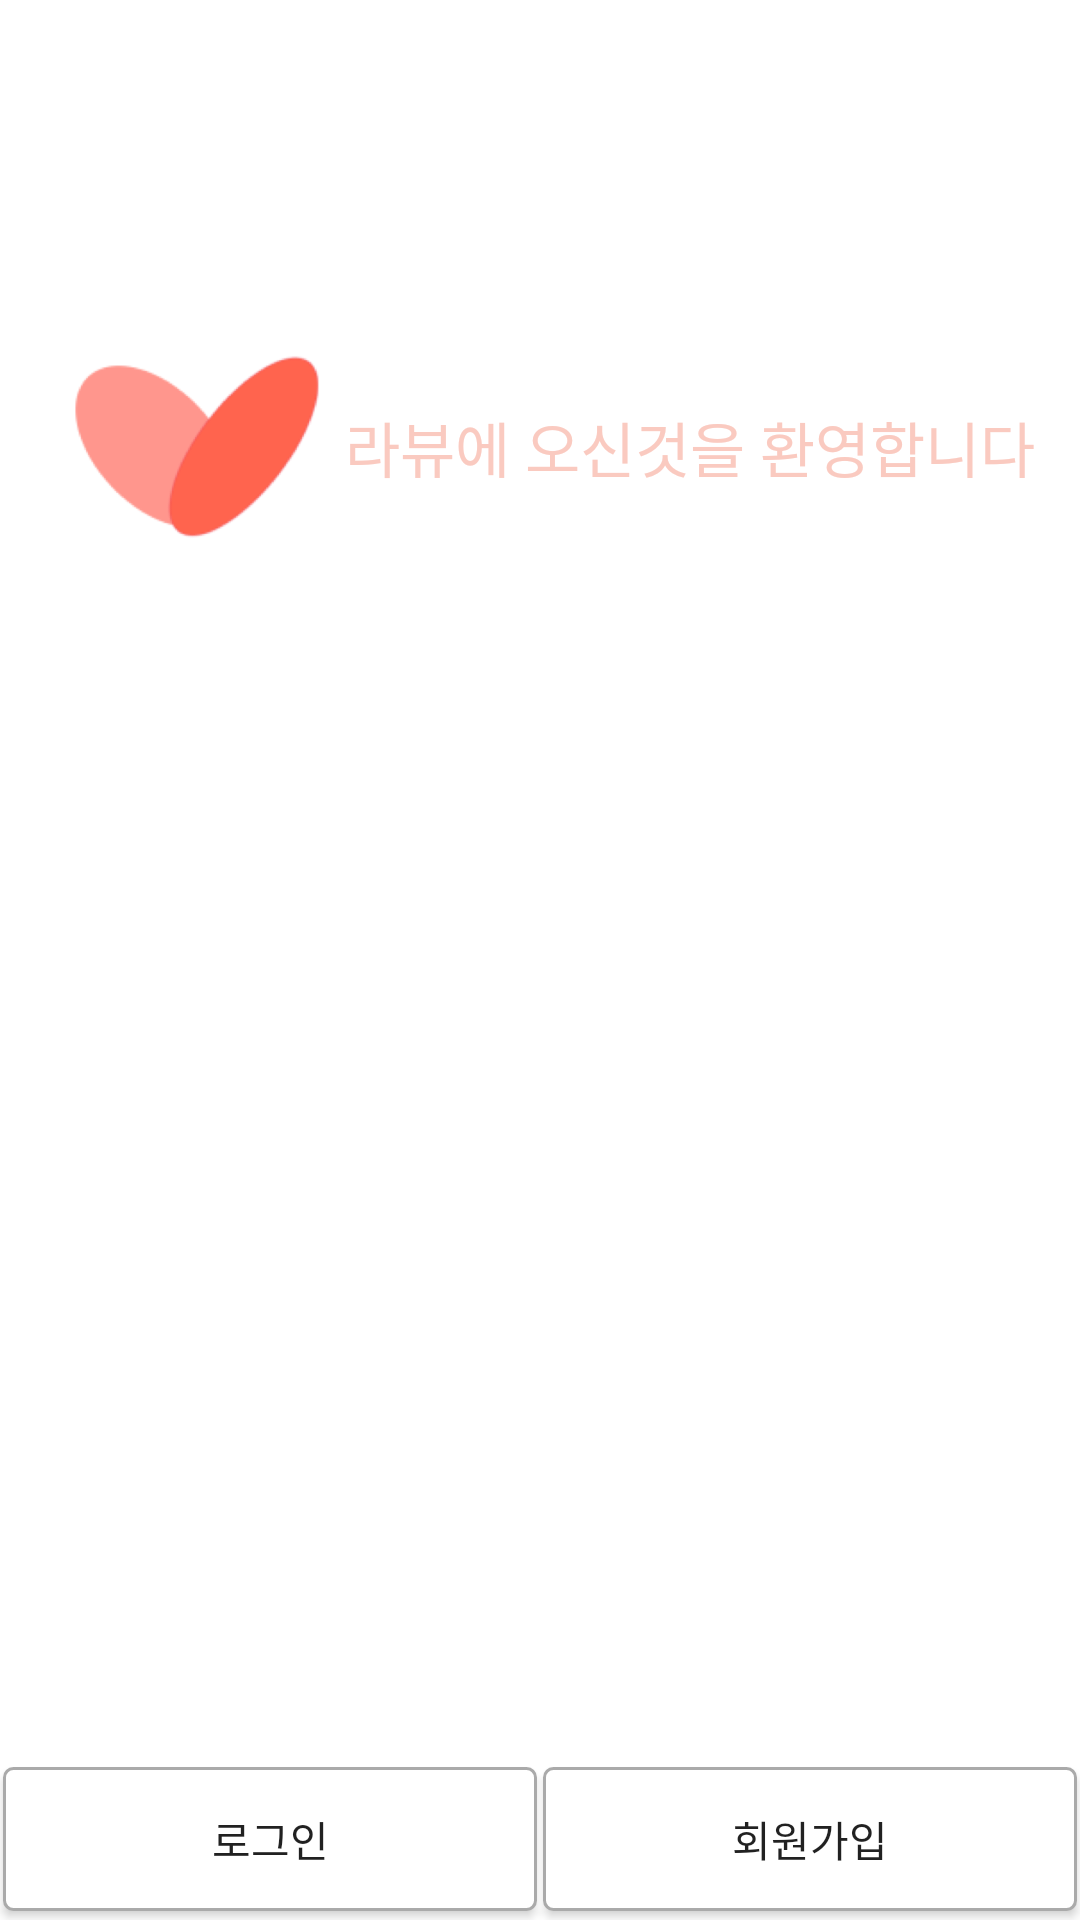

This screen was rendered from an Android layout file. Write that file and the resources it references.
<!-- AndroidManifest.xml: activity theme AppTheme.NoActionBar -->
<!-- res/layout/activity_welcome.xml -->
<?xml version="1.0" encoding="utf-8"?>
<LinearLayout xmlns:android="http://schemas.android.com/apk/res/android"
    xmlns:app="http://schemas.android.com/apk/res-auto"
    xmlns:tools="http://schemas.android.com/tools"
    android:layout_width="match_parent"
    android:layout_height="match_parent"
    tools:context="com.codeinsight.myapplication.WelcomeActivity"
    android:orientation="vertical"
    android:background="@color/colorWhite"
    >

    <LinearLayout
        android:layout_width="wrap_content"
        android:layout_height="wrap_content"
        android:layout_gravity="center"
        android:layout_marginTop="30dp"

        android:layout_weight="3"
        android:orientation="horizontal">

        <ImageView
            android:id="@+id/imageView"
            android:layout_width="100dp"
            android:layout_height="100dp"
            android:layout_gravity="center"
            android:src="@drawable/heart" />

        <TextView
            android:layout_gravity="center"
            android:layout_width="wrap_content"
            android:layout_height="wrap_content"
            android:text="라뷰에 오신것을 환영합니다"
            android:textColor="@color/colorTabBackground"
            android:textSize="20dp"/>
    </LinearLayout>

    <LinearLayout
        android:layout_width="wrap_content"
        android:layout_height="wrap_content"
        android:layout_weight="6">

    </LinearLayout>


    <LinearLayout
        android:layout_width="match_parent"
        android:layout_height="wrap_content"
        android:layout_weight="1"
        android:gravity="bottom">

        <Button
            android:id="@+id/btn_signIn"
            android:layout_width="match_parent"
            android:layout_height="wrap_content"
            android:background="@drawable/btn_sogaeting"
            android:layout_margin="1dp"
            android:layout_weight="1"
            android:text="로그인"/>

        <Button
            android:id="@+id/btn_signUp"
            android:layout_width="match_parent"
            android:layout_height="wrap_content"
            android:layout_weight="1"
            android:layout_margin="1dp"
            android:background="@drawable/btn_sogaeting"
            android:text="회원가입"/>

    </LinearLayout>

</LinearLayout>
<!-- resources referenced by this layout -->
<resources>
  <color name="colorTabBackground">#FACAC0</color>
  <color name="colorWhite">#FFF</color>
  <!-- drawable btn_sogaeting (drawable-v24) -->
  <?xml version="1.0" encoding="utf-8"?>
  <selector xmlns:android="http://schemas.android.com/apk/res/android">
  
      <item android:state_pressed="true"
          android:drawable="@drawable/btn_sogaeting_selected"/>
      <item android:drawable="@drawable/btn_sogaeting_nonselected"/>
  </selector>
  <!-- drawable heart: png bitmap (drawable-v24, 21384 bytes) -->
  <style name="AppTheme.NoActionBar">
          <item name="windowActionBar">false</item>
          <item name="windowNoTitle">true</item>
      </style>
  <!-- drawable btn_sogaeting_selected (drawable-v24) -->
  <?xml version="1.0" encoding="utf-8"?>
  <shape
      xmlns:android="http://schemas.android.com/apk/res/android"
      android:shape="rectangle">
  
      
      <solid android:color="@color/colorTabBackground"/>
  
      
      <padding
          android:bottom="2dp"
          android:left="2dp"
          android:right="2dp"
          android:top="2dp"/>
  
      
      <stroke
          android:width="1dp"
          android:color="@android:color/darker_gray"/>
  
      <corners
          android:bottomLeftRadius="3dp"
          android:bottomRightRadius="3dp"
          android:topLeftRadius="3dp"
          android:topRightRadius="3dp"/>
  
  </shape>
  <!-- drawable btn_sogaeting_nonselected (drawable-v24) -->
  <?xml version="1.0" encoding="utf-8"?>
  <shape
      xmlns:android="http://schemas.android.com/apk/res/android"
      android:shape="rectangle">
  
      
      <solid android:color="@android:color/white"/>
  
      
      <padding
          android:bottom="2dp"
          android:left="2dp"
          android:right="2dp"
          android:top="2dp"/>
  
      
      <stroke
          android:width="1dp"
          android:color="@android:color/darker_gray"/>
  
      <corners
          android:bottomLeftRadius="3dp"
          android:bottomRightRadius="3dp"
          android:topLeftRadius="3dp"
          android:topRightRadius="3dp"/>
  
  </shape>
</resources>
